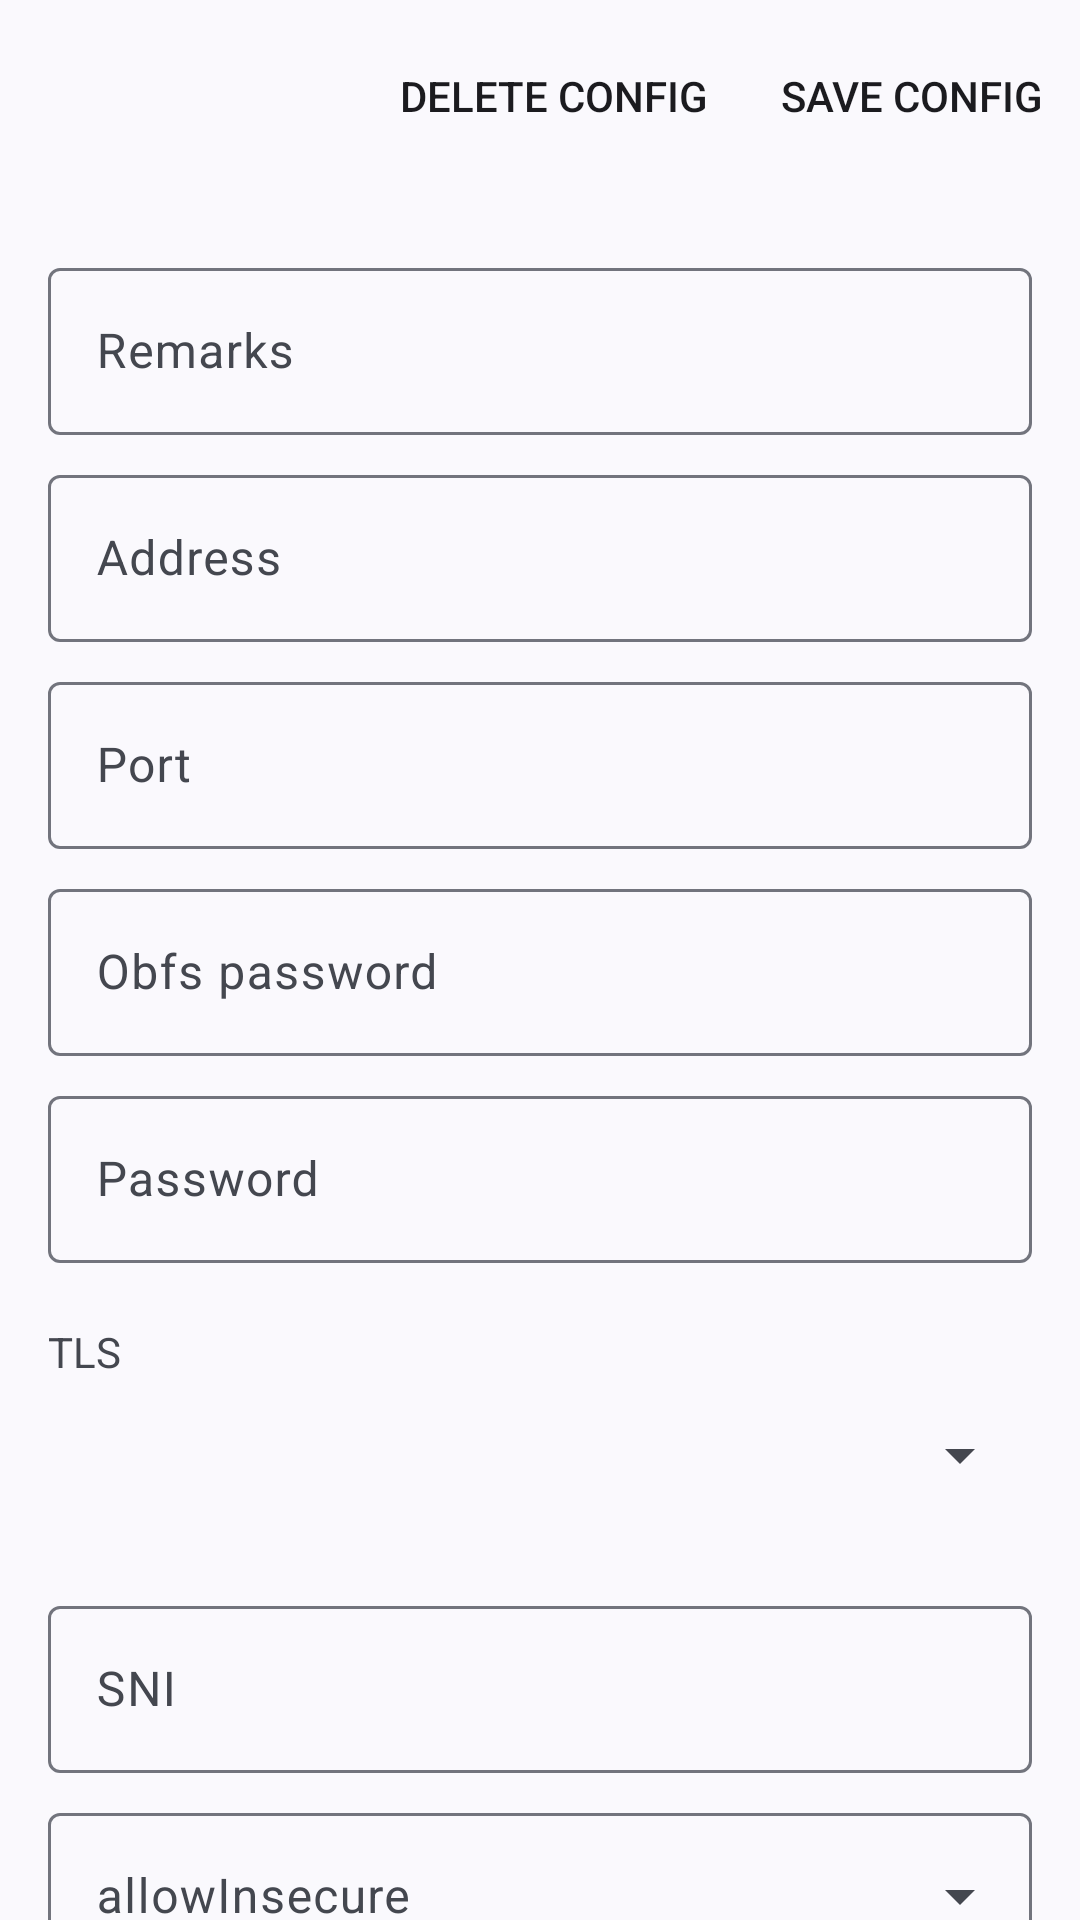

Write the Android layout XML for this screen, with the resource values it uses.
<!-- AndroidManifest.xml: application theme BoxfishTheme -->
<!-- res/layout/activity_server_hysteria2.xml -->
<androidx.coordinatorlayout.widget.CoordinatorLayout xmlns:android="http://schemas.android.com/apk/res/android"
    xmlns:app="http://schemas.android.com/apk/res-auto"
    xmlns:tools="http://schemas.android.com/tools"
    android:layout_width="match_parent"
    android:layout_height="match_parent">

    <com.google.android.material.appbar.AppBarLayout
        android:layout_width="match_parent"
        android:layout_height="wrap_content"
        android:fitsSystemWindows="true">

        <com.google.android.material.appbar.MaterialToolbar
            android:id="@+id/toolbar"
            android:layout_width="match_parent"
            android:layout_height="wrap_content"
            android:minHeight="?attr/actionBarSize"
            app:menu="@menu/action_server" />

    </com.google.android.material.appbar.AppBarLayout>

    <androidx.core.widget.NestedScrollView
        android:layout_width="match_parent"
        android:layout_height="match_parent"
        app:layout_behavior="@string/appbar_scrolling_view_behavior"
        tools:context=".ui.ServerActivity">

        <LinearLayout
            android:layout_width="match_parent"
            android:layout_height="wrap_content"
            android:orientation="vertical"
            android:padding="@dimen/padding">

            <include layout="@layout/layout_address_port" />

            <com.google.android.material.textfield.TextInputLayout
                android:layout_width="match_parent"
                android:layout_height="wrap_content"
                android:layout_marginTop="4dp"
                android:layout_marginBottom="4dp"
                android:hint="@string/server_obfs_password">

                <com.google.android.material.textfield.TextInputEditText
                    android:id="@+id/et_obfs_password"
                    android:layout_width="match_parent"
                    android:layout_height="wrap_content"
                    android:inputType="text"
                    android:singleLine="true" />

            </com.google.android.material.textfield.TextInputLayout>

            <com.google.android.material.textfield.TextInputLayout
                android:layout_width="match_parent"
                android:layout_height="wrap_content"
                android:layout_marginTop="4dp"
                android:layout_marginBottom="4dp"
                android:hint="@string/server_lab_id3">

                <com.google.android.material.textfield.TextInputEditText
                    android:id="@+id/et_id"
                    android:inputType="text"
                    android:layout_width="match_parent"
                    android:layout_height="wrap_content"
                    android:singleLine="true" />

            </com.google.android.material.textfield.TextInputLayout>

            <include layout="@layout/layout_tls_hysteria2" />

        </LinearLayout>
    </androidx.core.widget.NestedScrollView>
</androidx.coordinatorlayout.widget.CoordinatorLayout>
<!-- res/layout/layout_address_port.xml (included above) -->
<?xml version="1.0" encoding="utf-8"?>
<LinearLayout xmlns:android="http://schemas.android.com/apk/res/android"
    android:layout_width="match_parent"
    android:layout_height="wrap_content"
    android:orientation="vertical">

    <com.google.android.material.textfield.TextInputLayout
        android:layout_width="match_parent"
        android:layout_height="wrap_content"
        android:layout_marginTop="4dp"
        android:layout_marginBottom="4dp"
        android:hint="@string/server_lab_remarks">

        <com.google.android.material.textfield.TextInputEditText
            android:id="@+id/et_remarks"
            android:layout_width="match_parent"
            android:layout_height="wrap_content"
            android:singleLine="true" />

    </com.google.android.material.textfield.TextInputLayout>

    <com.google.android.material.textfield.TextInputLayout
        android:layout_width="match_parent"
        android:layout_height="wrap_content"
        android:layout_marginTop="4dp"
        android:layout_marginBottom="4dp"
        android:hint="@string/server_lab_address3">

        <com.google.android.material.textfield.TextInputEditText
            android:id="@+id/et_address"
            android:layout_width="match_parent"
            android:layout_height="wrap_content"
            android:singleLine="true" />

    </com.google.android.material.textfield.TextInputLayout>

    <com.google.android.material.textfield.TextInputLayout
        android:layout_width="match_parent"
        android:layout_height="wrap_content"
        android:layout_marginTop="4dp"
        android:layout_marginBottom="4dp"
        android:hint="@string/server_lab_port3">

        <com.google.android.material.textfield.TextInputEditText
            android:id="@+id/et_port"
            android:layout_width="match_parent"
            android:layout_height="wrap_content"
            android:singleLine="true" />

    </com.google.android.material.textfield.TextInputLayout>

</LinearLayout>
<!-- res/layout/layout_tls_hysteria2.xml (included above) -->
<?xml version="1.0" encoding="utf-8"?>
<LinearLayout xmlns:android="http://schemas.android.com/apk/res/android"
    xmlns:app="http://schemas.android.com/apk/res-auto"
    android:layout_width="match_parent"
    android:layout_height="wrap_content"
    android:layout_marginTop="@dimen/padding"
    android:orientation="vertical">

    <LinearLayout
        android:id="@+id/lay_stream_security"
        android:layout_width="match_parent"
        android:layout_height="wrap_content"
        android:layout_marginBottom="@dimen/padding"

        android:orientation="vertical">

        <TextView
            android:layout_width="wrap_content"
            android:layout_height="wrap_content"
            android:text="@string/server_lab_stream_security" />

        <Spinner
            android:id="@+id/sp_stream_security"
            android:layout_width="match_parent"
            android:layout_height="@dimen/edit_height"
            android:entries="@array/streamsecuritys"
            android:nextFocusDown="@+id/et_sni" />

    </LinearLayout>

    <com.google.android.material.textfield.TextInputLayout
        android:id="@+id/til_sni"
        android:layout_width="match_parent"
        android:layout_height="wrap_content"
        android:layout_marginTop="4dp"
        android:layout_marginBottom="4dp"
        android:hint="@string/server_lab_sni"
        android:nextFocusDown="@+id/sp_stream_fingerprint">

        <com.google.android.material.textfield.TextInputEditText
            android:id="@+id/et_sni"
            android:layout_width="match_parent"
            android:layout_height="wrap_content"
            android:inputType="text"
            android:singleLine="true" />

    </com.google.android.material.textfield.TextInputLayout>

    <com.google.android.material.textfield.TextInputLayout
        style="@style/Widget.Material3.TextInputLayout.OutlinedBox.ExposedDropdownMenu"
        android:layout_width="match_parent"
        android:layout_height="wrap_content"
        android:layout_marginTop="4dp"
        android:layout_marginBottom="4dp"
        android:hint="@string/server_lab_allow_insecure">

        <AutoCompleteTextView
            android:id="@+id/sp_allow_insecure"
            android:layout_width="match_parent"
            android:layout_height="wrap_content"
            android:inputType="none"
            app:simpleItems="@array/allowinsecures" />

    </com.google.android.material.textfield.TextInputLayout>

</LinearLayout>
<!-- resources referenced by this layout -->
<resources>
  <string-array name="allowinsecures" translatable="false">
          <item />
          <item>true</item>
          <item>false</item>
      </string-array>
  <string-array name="streamsecuritys" translatable="false">
          <item />
          <item>tls</item>
      </string-array>
  <dimen name="edit_height">50dp</dimen>
  <dimen name="padding">16dp</dimen>
  <string name="server_lab_address3">Address</string>
  <string name="server_lab_allow_insecure">allowInsecure</string>
  <string name="server_lab_id3">Password</string>
  <string name="server_lab_port3">Port</string>
  <string name="server_lab_remarks">Remarks</string>
  <string name="server_lab_sni">SNI</string>
  <string name="server_lab_stream_security">TLS</string>
  <string name="server_obfs_password">Obfs password</string>
  <style name="BoxfishTheme" parent="Theme.Material3.DynamicColors.DayNight.NoActionBar">
          <item name="alertDialogTheme">@style/ThemeOverlay.Material3.MaterialAlertDialog</item>
          <item name="dialogCornerRadius">28dp</item>
      </style>
</resources>
